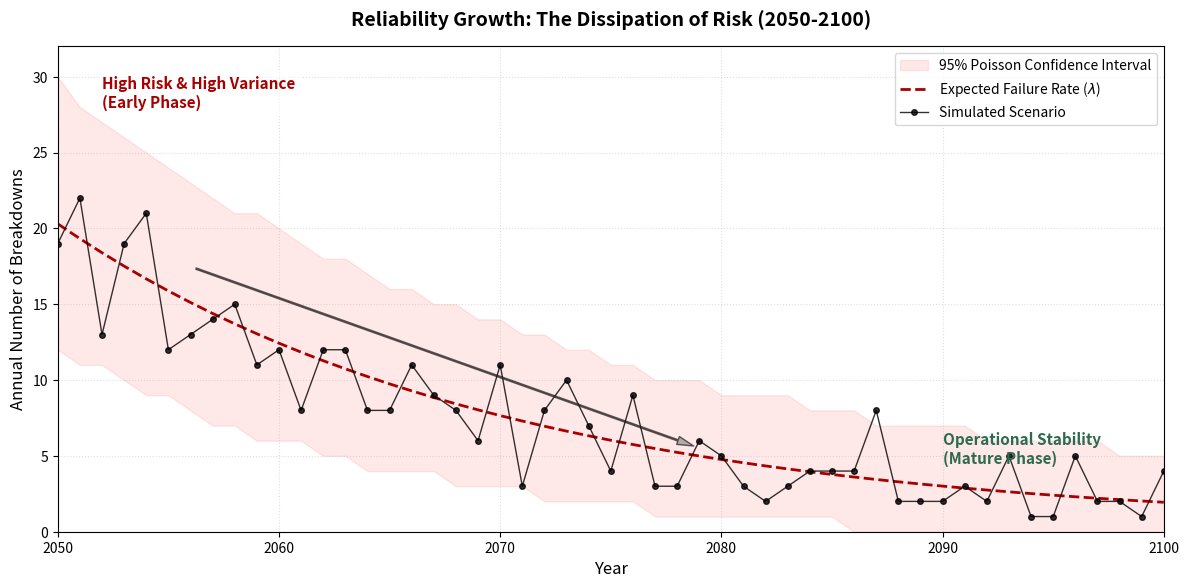

Recreate this plot in Python.
import numpy as np
import matplotlib.pyplot as plt
from scipy.stats import poisson

# ==========================================
# 1. 提取 model2.py 中的参数
# ==========================================
YEAR_START = 2050
YEAR_END = 2100
YEARS = np.arange(YEAR_START, YEAR_END + 1)
T = YEARS - YEAR_START

# 你的模型参数
LAMBDA_SMALL_INIT = 20.0
DECAY_RATE = 0.05
LAMBDA_BIG_FIXED = 0.3

# ==========================================
# 2. 计算理论期望与随机模拟
# ==========================================
# 期望故障率 lambda(t) = lambda_small(t) + lambda_big
expected_lambda = LAMBDA_SMALL_INIT * np.exp(-DECAY_RATE * T) + LAMBDA_BIG_FIXED

# 基于泊松分布生成单次随机模拟场景
np.random.seed(42)  # 固定种子以获得一致的可视化效果
simulated_scenarios = np.random.poisson(expected_lambda)

# 计算 95% 泊松置信区间 (Confidence Interval)
# 使用 ppf (百分位数函数) 得到区间上下界
ci_lower = poisson.ppf(0.025, expected_lambda)
ci_upper = poisson.ppf(0.975, expected_lambda)

# ==========================================
# 3. 绘制专业学术图表
# ==========================================
plt.figure(figsize=(12, 6), dpi=120)

# 绘制 95% 置信区间阴影 (体现方差随 lambda 减小而收缩)
plt.fill_between(YEARS, ci_lower, ci_upper, color='#ff6b6b', alpha=0.15, 
                 label='95% Poisson Confidence Interval')

# 绘制期望故障率曲线 (红色虚线)
plt.plot(YEARS, expected_lambda, color='#a80000', linestyle='--', linewidth=2, 
         label='Expected Failure Rate ($\lambda$)')

# 绘制单次随机模拟结果 (带点的实线)
plt.plot(YEARS, simulated_scenarios, color='black', marker='o', markersize=4, 
         linewidth=1, alpha=0.8, label='Simulated Scenario')

# 添加关键阶段标注
plt.text(2052, 28, 'High Risk & High Variance\n(Early Phase)', 
         color='#a80000', fontsize=11, fontweight='bold', bbox=dict(facecolor='white', alpha=0.5, edgecolor='none'))
plt.text(2090, 4.5, 'Operational Stability\n(Mature Phase)', 
         color='#2d6a4f', fontsize=11, fontweight='bold')

# 绘制趋势趋势箭头 (从高波动指向稳定)
plt.annotate('', xy=(2080, 5), xytext=(2055, 18),
             arrowprops=dict(facecolor='gray', shrink=0.05, width=1, headwidth=6, alpha=0.6))

# 图表装饰
plt.title("Reliability Growth: The Dissipation of Risk (2050-2100)", fontsize=14, fontweight='bold', pad=15)
plt.xlabel("Year", fontsize=12)
plt.ylabel("Annual Number of Breakdowns", fontsize=12)
plt.grid(True, which='both', linestyle=':', alpha=0.4)
plt.legend(loc='upper right', frameon=True)
plt.xlim(YEAR_START, YEAR_END)
plt.ylim(0, 32)

plt.tight_layout()
plt.savefig("Reliability_Growth_Model2.png")
plt.show()